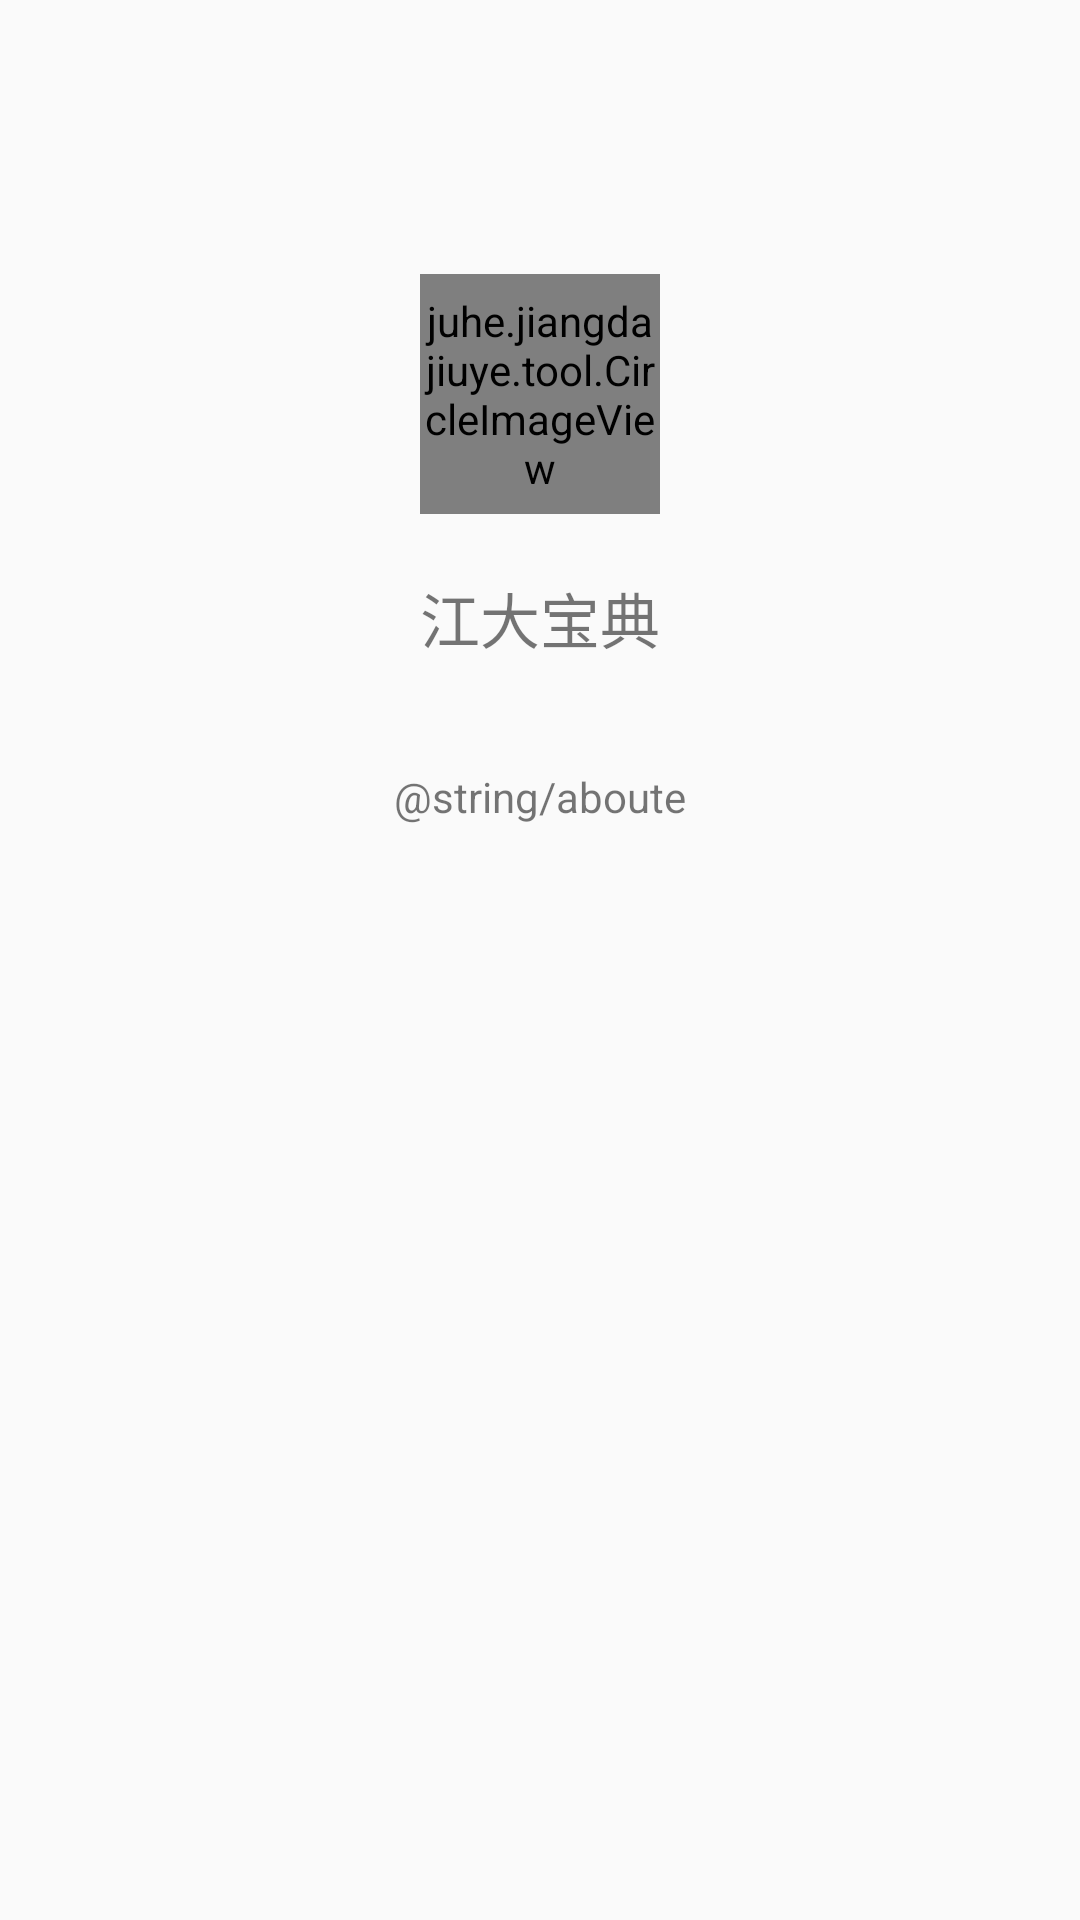

The Android layout XML behind this screen, and the referenced resources:
<!-- AndroidManifest.xml: application theme AppTheme -->
<!-- res/layout/aboute.xml -->
<?xml version="1.0" encoding="utf-8"?>
<LinearLayout xmlns:android="http://schemas.android.com/apk/res/android"
    android:layout_width="match_parent"
    android:layout_height="match_parent"
    android:orientation="vertical">
    <android.support.v7.widget.Toolbar
        android:id="@+id/aboute_toolbar"
        android:layout_width="match_parent"
        android:layout_height="wrap_content"
        android:background="@color/baseColor"
        android:theme="@style/ThemeOverlay.AppCompat.Dark.ActionBar"
        android:titleTextColor="@color/white" />
    <LinearLayout
        android:layout_width="match_parent"
        android:layout_height="200dp"
        android:orientation="vertical"
        android:gravity="center_horizontal|center_vertical"
        >
        <juhe.jiangdajiuye.tool.CircleImageView
            android:layout_width="80dp"
            android:layout_height="80dp"
            android:layout_marginTop="20dp"
            android:id="@+id/main_my_icn"
            android:layout_centerHorizontal="true"
            android:src="@mipmap/logo"
            />

        <TextView
            android:id="@+id/textView2"
            android:layout_width="wrap_content"
            android:layout_height="wrap_content"
            android:layout_margin="20sp"
            android:gravity="center"
            android:text="@string/app_name"
            android:textSize="20sp" />
    </LinearLayout>

    <TextView
        android:id="@+id/textView3"
        android:layout_width="match_parent"
        android:layout_height="wrap_content"
        android:gravity="center"
        android:text="@string/aboute" />
</LinearLayout>
<!-- resources referenced by this layout -->
<resources>
  <color name="baseColor">@color/green_800</color>
  <color name="white">#F9F9FA</color>
  <!-- mipmap logo: png bitmap (mipmap-hdpi, 3906 bytes) -->
  <string name="app_name">江大宝典</string>
  <style name="AppTheme" parent="Theme.AppCompat.Light.NoActionBar">
          
          <item name="colorPrimary">@color/colorPrimary</item>
          <item name="colorPrimaryDark">@color/colorPrimaryDark</item>
          <item name="colorAccent">@color/colorAccent</item>
          <item name="titleTextColor">@android:color/white</item>
          <item name="actionOverflowMenuStyle">@style/OverflowMenuStyle</item>
          
      </style>
      //item menu 的Style
  <color name="colorPrimary">#99228B22</color>
  <color name="colorPrimaryDark">#99228B22</color>
  <color name="colorAccent">#FF4081</color>
  <style name="OverflowMenuStyle" parent="@style/Widget.AppCompat.PopupMenu.Overflow">
          
          <item name="overlapAnchor">false</item>
          
          <item name="android:popupBackground">@color/colorPrimary</item>
          
          <item name="android:dropDownVerticalOffset">5dp</item>
          
          <item name="android:dropDownHorizontalOffset">0dp</item>
      </style>
  
      //welcome的style
</resources>
